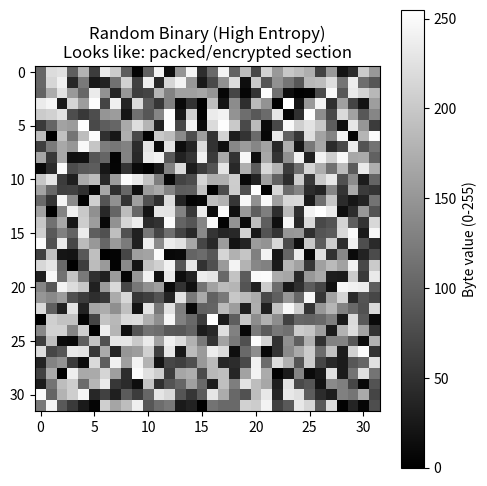
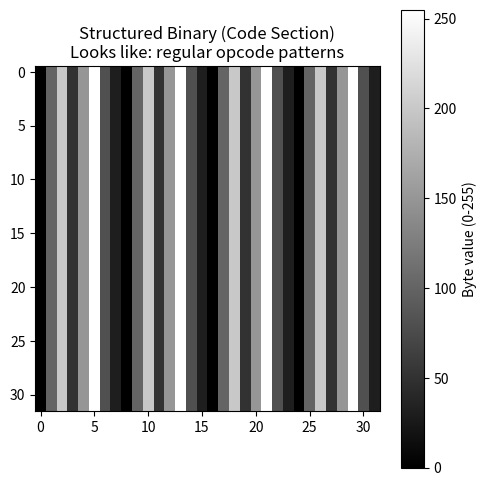
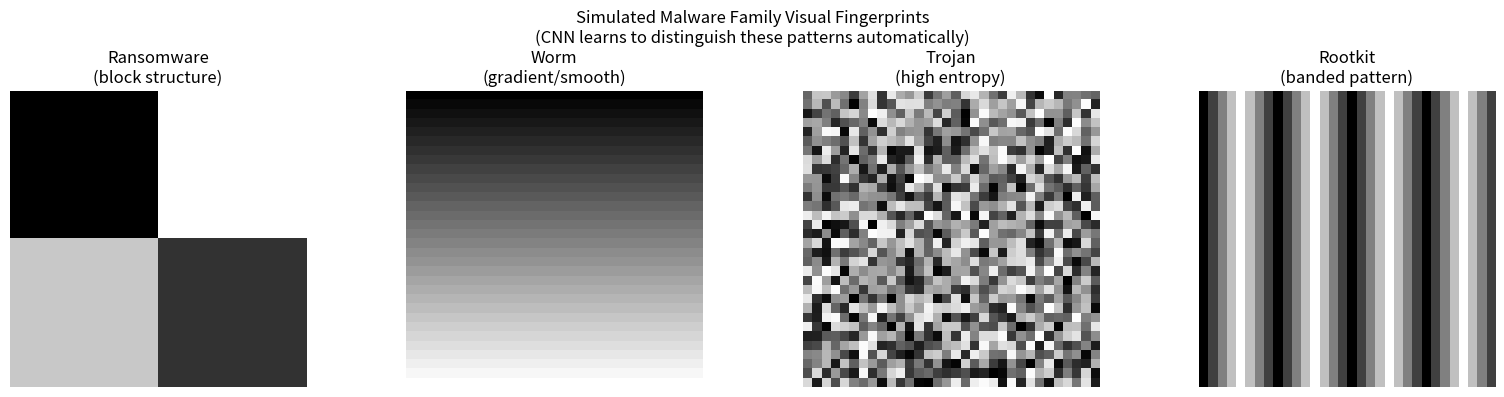

Generate these figures, in order, with matplotlib:
# Exercise 4 — Malware Visualisation Context: Binary Bytes as Images
#
# Cybersecurity tie-in: real malware classifiers convert executable binaries
# into greyscale images (each byte = one pixel, 0-255). Different malware
# families produce visually distinct patterns that a CNN can learn to
# recognise — even for variants the model has never seen before.
#
# This exercise uses synthetic data to illustrate the concept.
# No actual malware samples are needed.
#
# Prerequisite: pip install matplotlib numpy

import numpy as np
import matplotlib.pyplot as plt

print("=" * 60)
print("EXERCISE 4 — Malware Visualisation Context")
print("=" * 60)

np.random.seed(42)

# ── TASK 1 — Random binary as greyscale image (high entropy) ─────────────────
# Encrypted or packed payloads have near-uniform byte distributions.
# When plotted as an image they look like random static — no structure
# for a CNN to latch onto without first unpacking/decrypting.
print("\n" + "=" * 60)
print("TASK 1 — Random binary as greyscale image (high entropy)")
print("=" * 60)

random_binary = np.random.randint(0, 256, 1024, dtype=np.uint8).reshape(32, 32)

plt.figure(figsize=(5, 5))
plt.imshow(random_binary, cmap='gray', vmin=0, vmax=255)
plt.title('Random Binary (High Entropy)\nLooks like: packed/encrypted section')
plt.colorbar(label='Byte value (0-255)')
plt.tight_layout()
plt.show()

print(f"Image shape: {random_binary.shape}")
print(f"Mean pixel: {random_binary.mean():.1f} (expected ~128 for random)")
print(f"Std pixel:  {random_binary.std():.1f}  (expected ~74 for uniform random)")

# ── TASK 2 — Structured binary (repeating code pattern) ──────────────────────
# Real code sections contain repeating instruction opcodes, producing
# visible stripes or bands. This regularity is what makes malware
# visualisation work — structure is visible to both humans and CNNs.
print("\n" + "=" * 60)
print("TASK 2 — Structured binary (repeating code pattern)")
print("=" * 60)

pattern = np.tile([0, 100, 200, 50, 150, 255, 80, 30], 128).reshape(32, 32)

plt.figure(figsize=(5, 5))
plt.imshow(pattern, cmap='gray', vmin=0, vmax=255)
plt.title('Structured Binary (Code Section)\nLooks like: regular opcode patterns')
plt.colorbar(label='Byte value (0-255)')
plt.tight_layout()
plt.show()

print(f"Mean pixel: {pattern.mean():.1f}")
print(f"Std pixel:  {pattern.std():.1f}  (lower = more structured than random)")

# ── TASK 3 — Simulated malware family visual fingerprints ─────────────────────
# Four synthetic patterns mimicking how different malware families look
# when their binaries are rendered as images. In production, tools like
# VirusTotal's VGG-based classifier use this approach at scale.
print("\n" + "=" * 60)
print("TASK 3 — Simulated malware family visual fingerprints")
print("=" * 60)

# Family A (ransomware): large uniform blocks — file header + encrypted payload
family_a = np.block([
    [np.zeros((16, 16)),       255 * np.ones((16, 16))],
    [200 * np.ones((16, 16)),   50 * np.ones((16, 16))]
])

# Family B (worm): smooth gradient — self-replicating code with incremental offsets
family_b = np.outer(np.linspace(0, 255, 32), np.ones(32))

# Family C (trojan): high entropy — heavily obfuscated/packed payload
family_c = np.random.randint(0, 256, (32, 32)).astype(float)

# Family D (rootkit): banded pattern — system hooks with repeated structures
band     = np.array([0, 64, 128, 192, 255, 192, 128, 64] * 4)
family_d = np.tile(band, (32, 1))

families  = [family_a, family_b, family_c, family_d]
labels    = ['Ransomware\n(block structure)',
             'Worm\n(gradient/smooth)',
             'Trojan\n(high entropy)',
             'Rootkit\n(banded pattern)']

fig, axes = plt.subplots(1, 4, figsize=(16, 4))
for ax, img, lbl in zip(axes, families, labels):
    ax.imshow(img, cmap='gray', vmin=0, vmax=255)
    ax.set_title(lbl)
    ax.axis('off')
plt.suptitle('Simulated Malware Family Visual Fingerprints\n'
             '(CNN learns to distinguish these patterns automatically)',
             fontsize=12)
plt.tight_layout()
plt.show()

print("Each malware family produces a visually distinct pattern.")
print("CNN filters detect these structural differences.")

# ── TASK 4 (BONUS) — What CNN filters learn from malware images ──────────────
# Conceptual walkthrough of CNN feature hierarchy applied to malware.
# Layer 1 finds primitive features; deeper layers compose them into
# family-specific signatures that generalise to unseen variants.
print("\n" + "=" * 60)
print("TASK 4 (BONUS) — What CNN filters learn from malware images")
print("=" * 60)

print("=== CNN Feature Hierarchy for Malware Images ===\n")

print("Layer 1 — Conv2D(32,(3,3)): Low-level feature detectors")
print("  - Filters detect: sharp edges, gradients, uniform patches")
print("  - Ransomware: detects the hard vertical/horizontal edges")
print("    between the dark/light blocks")
print("  - Worm: detects gradual horizontal gradient transitions")
print("  - Trojan: no strong edges (random texture everywhere)")
print("  - Rootkit: detects repeating horizontal band edges\n")

print("Layer 2 — Conv2D(64,(3,3)): Mid-level pattern detectors")
print("  - Filters combine layer-1 features into larger patterns")
print("  - Ransomware: large block boundaries")
print("  - Rootkit: periodic spacing between bands\n")

print("Dense head — classification:")
print("  - Maps detected patterns to family probabilities\n")

print("Advantage over AV signatures:")
print("  - Signature: 'look for exact byte sequence 0xDE 0xAD 0xBE'")
print("  - CNN: 'look for block structure typical of ransomware'")
print("  - CNN is harder to evade with simple byte-level obfuscation")
print("  - CNN can identify new variants of known families by visual similarity")

print("\n--- Workshop complete. Open reference_solution.py to compare. ---")
